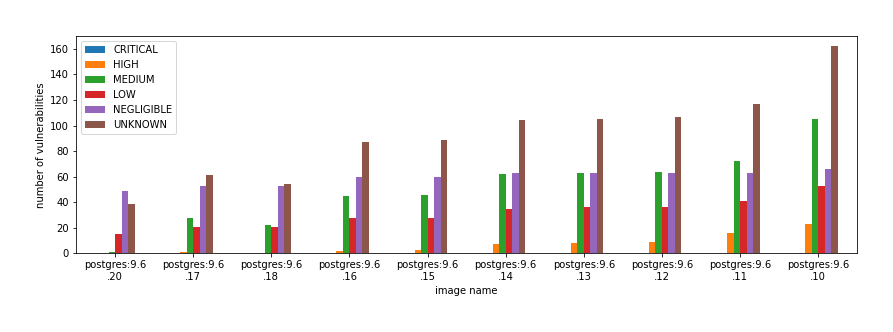

The table this chart was drawn from, first rows:
, CRITICAL, HIGH, MEDIUM, LOW, NEGLIGIBLE, UNKNOWN
postgres:9.6.20, 0, 0, 1, 15, 49, 39
postgres:9.6.17, 0, 1, 28, 21, 53, 61
postgres:9.6.18, 0, 0, 22, 21, 53, 54
postgres:9.6.16, 0, 2, 45, 28, 60, 87
postgres:9.6.15, 0, 3, 46, 28, 60, 89
postgres:9.6.14, 0, 7, 62, 35, 63, 104
postgres:9.6.13, 0, 8, 63, 36, 63, 105
postgres:9.6.12, 0, 9, 64, 36, 63, 107
postgres:9.6.11, 0, 16, 72, 41, 63, 117
postgres:9.6.10, 0, 23, 105, 53, 66, 162
